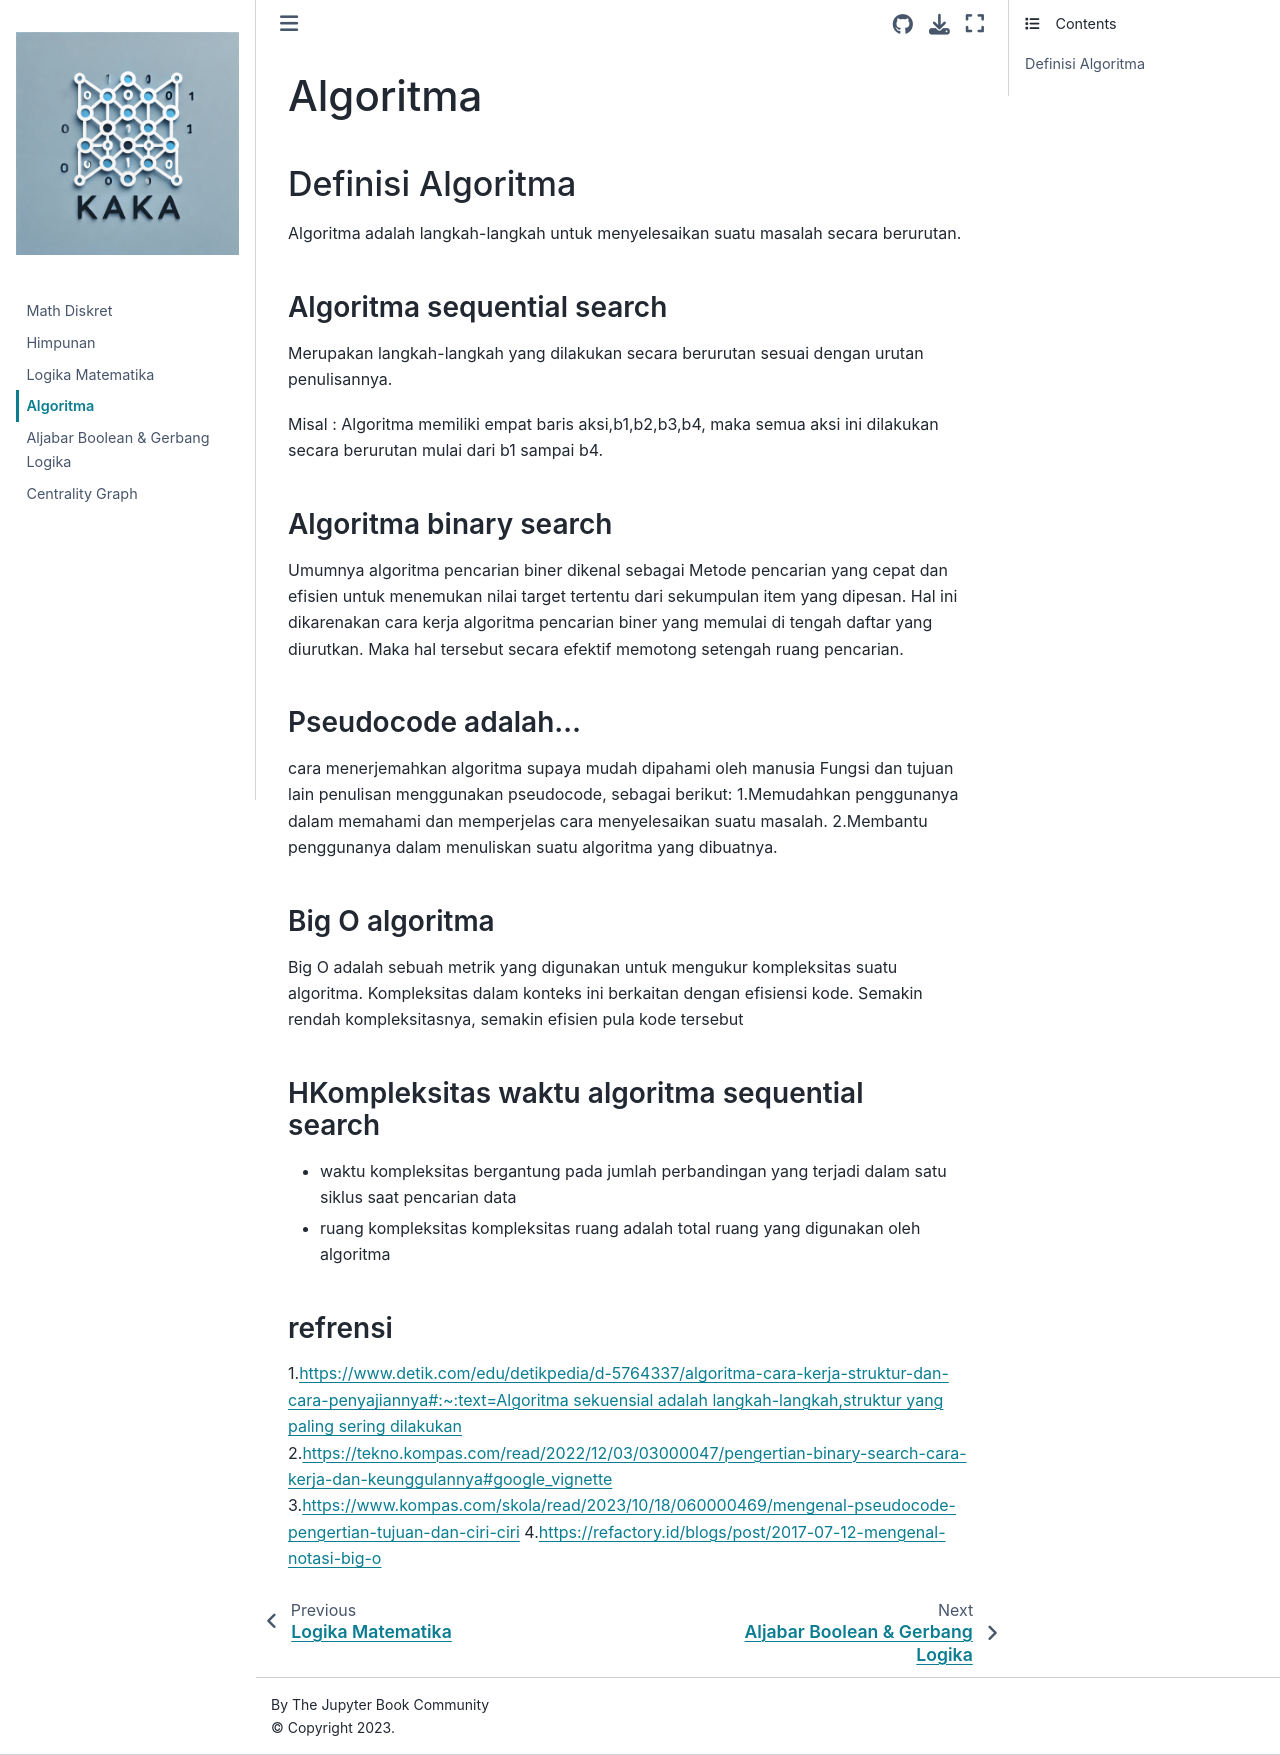

repository: Dika-arch/Math_diskret · page: Algoritma.html · generator: jekyll

---
title: Algoritma

---

# Algoritma
## Definisi Algoritma
Algoritma adalah langkah-langkah untuk menyelesaikan suatu masalah secara berurutan.

### Algoritma sequential search
Merupakan langkah-langkah yang dilakukan secara berurutan sesuai dengan urutan penulisannya.

Misal : Algoritma memiliki empat baris aksi,b1,b2,b3,b4, maka semua aksi ini dilakukan secara berurutan mulai dari b1 sampai b4.
### Algoritma binary search
Umumnya algoritma pencarian biner dikenal sebagai Metode pencarian yang cepat dan efisien untuk menemukan nilai target tertentu dari sekumpulan item yang dipesan. 
Hal ini dikarenakan cara kerja algoritma pencarian biner yang memulai di tengah daftar yang diurutkan. Maka hal tersebut secara efektif memotong setengah ruang pencarian.

### Pseudocode adalah...
cara menerjemahkan algoritma supaya mudah dipahami oleh manusia Fungsi dan tujuan lain penulisan menggunakan pseudocode, sebagai berikut:
1.Memudahkan penggunanya dalam memahami dan memperjelas cara menyelesaikan suatu masalah. 
2.Membantu penggunanya dalam menuliskan suatu algoritma yang dibuatnya.
### Big O algoritma
Big O adalah sebuah metrik yang digunakan untuk mengukur kompleksitas suatu algoritma. Kompleksitas dalam konteks ini berkaitan dengan efisiensi kode. Semakin rendah kompleksitasnya, semakin efisien pula kode tersebut
### HKompleksitas waktu algoritma sequential search 
* waktu kompleksitas
bergantung pada jumlah perbandingan yang terjadi dalam satu siklus saat pencarian data
* ruang kompleksitas
kompleksitas ruang adalah total ruang yang digunakan oleh algoritma


### refrensi
1.https://www.detik.com/edu/detikpedia/d-5764337/algoritma-cara-kerja-struktur-dan-cara-penyajiannya#:~:text=Algoritma%20sekuensial%20adalah%20langkah%2Dlangkah,struktur%20yang%20paling%20sering%20dilakukan
2.https://tekno.kompas.com/read/2022/12/03/03000047/pengertian-binary-search-cara-kerja-dan-keunggulannya#google_vignette
3.https://www.kompas.com/skola/read/2023/10/18/060000469/mengenal-pseudocode-pengertian-tujuan-dan-ciri-ciri
4.https://refactory.id/blogs/post/2017-07-12-mengenal-notasi-big-o
